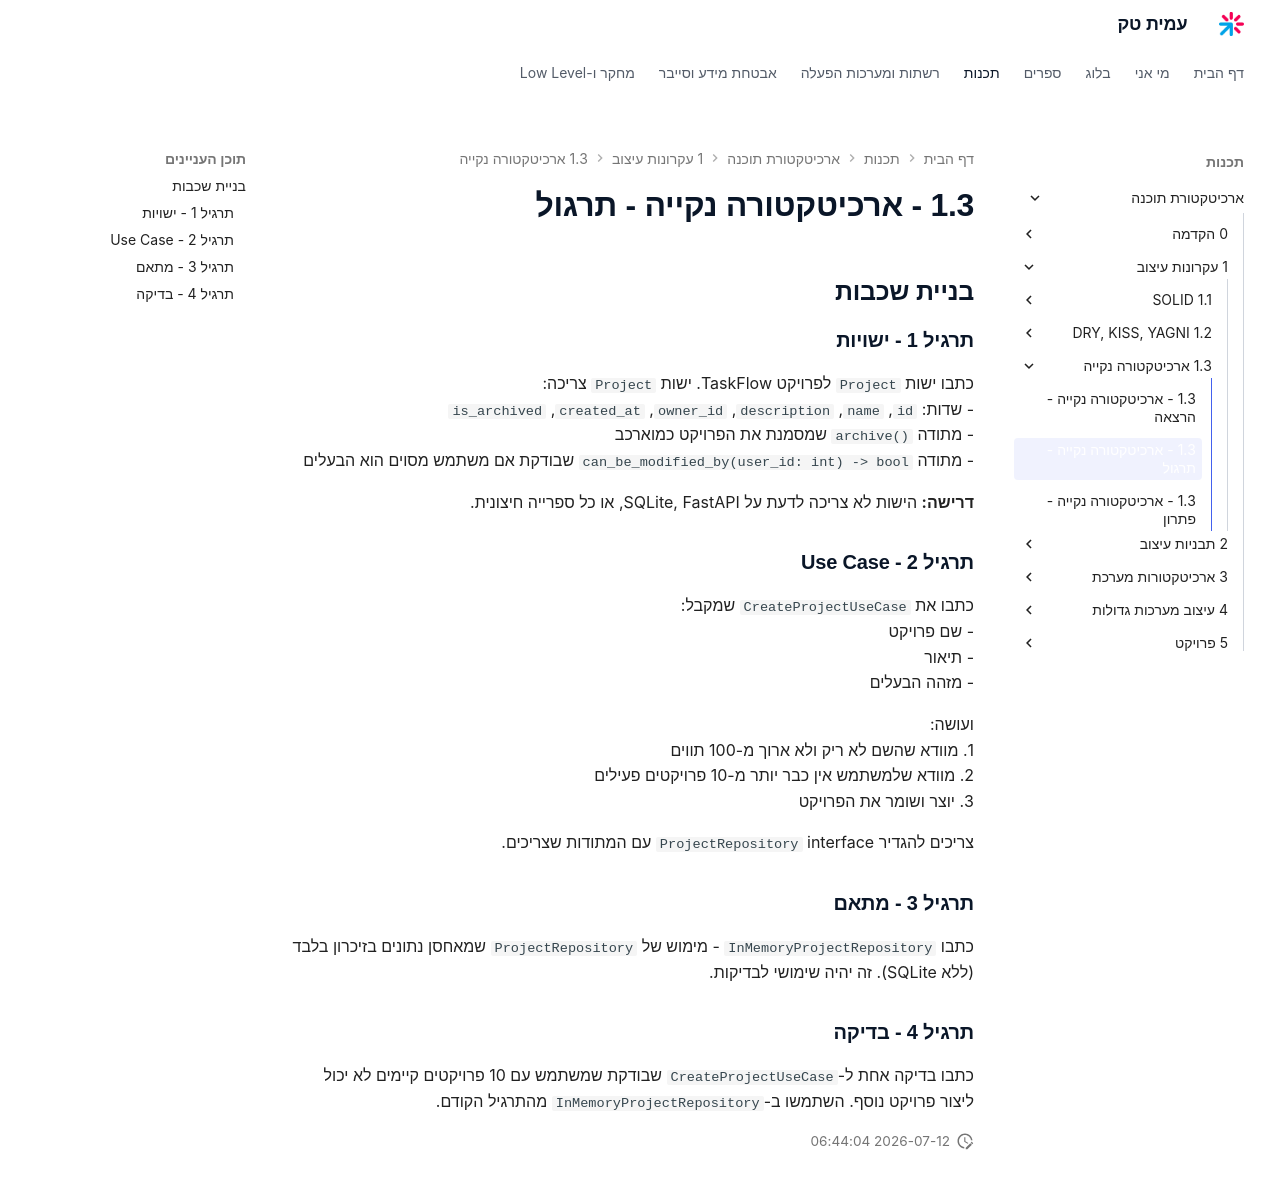

repository: AmitPinchasi/amittech · page: ארכיטקטורת-תוכנה/1 - עקרונות עיצוב/1.3 - ארכיטקטורה נקייה/1.3 - ארכיטקטורה נקייה - תרגול/index.html · generator: mkdocs

## בניית שכבות

### תרגיל 1 - ישויות

כתבו ישות `Project` לפרויקט TaskFlow. ישות `Project` צריכה:
- שדות: `id`, `name`, `description`, `owner_id`, `created_at`, `is_archived`
- מתודה `archive()` שמסמנת את הפרויקט כמוארכב
- מתודה `can_be_modified_by(user_id: int) -> bool` שבודקת אם משתמש מסוים הוא הבעלים

**דרישה:** הישות לא צריכה לדעת על SQLite, FastAPI, או כל ספרייה חיצונית.

### תרגיל 2 - Use Case

כתבו את `CreateProjectUseCase` שמקבל:
- שם פרויקט
- תיאור
- מזהה הבעלים

ועושה:
1. מוודא שהשם לא ריק ולא ארוך מ-100 תווים
2. מוודא שלמשתמש אין כבר יותר מ-10 פרויקטים פעילים
3. יוצר ושומר את הפרויקט

צריכים להגדיר interface `ProjectRepository` עם המתודות שצריכים.

### תרגיל 3 - מתאם

כתבו `InMemoryProjectRepository` - מימוש של `ProjectRepository` שמאחסן נתונים בזיכרון בלבד (ללא SQLite). זה יהיה שימושי לבדיקות.

### תרגיל 4 - בדיקה

כתבו בדיקה אחת ל-`CreateProjectUseCase` שבודקת שמשתמש עם 10 פרויקטים קיימים לא יכול ליצור פרויקט נוסף. השתמשו ב-`InMemoryProjectRepository` מהתרגיל הקודם.
